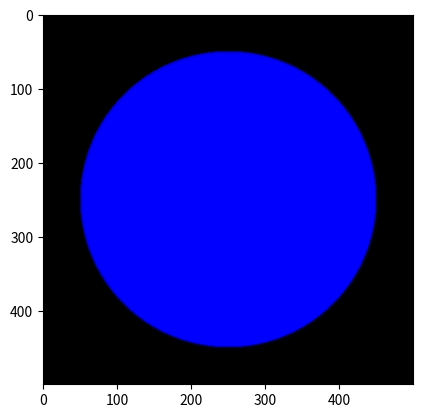

This figure's Python source:
# -*- coding: utf-8 -*-
"""
Created on Wed Jan 27 14:28:14 2021

[redacted]
"""
import numpy as np
import matplotlib.pyplot as plt


def make_circle2(N):
    radius = N/2 
    matrix2 = np.zeros((N,N,3))

    for i in range(len(matrix2)):
        for j in range(len(matrix2[i])):
            if  (((radius - i)**2) + ((radius - j)**2))**(1/2) < radius:
                matrix2[i][j][2] = 1
            else:
                matrix2[i][j] = 1
    return matrix2  
          
def make_circle():
    
    radius = 200 
    matrix2 = np.zeros((500,500,3))

    for i in range(len(matrix2)):
        for j in range(len(matrix2[i])):
            if  (((radius + 50 - i)**2) + ((radius + 50 - j)**2))**(1/2) < radius:
                matrix2[i][j][2] = 1
            else:
                matrix2[i][j] = 0
    return matrix2

def anti_alias(matrix2, T):
    K = 0
    while K != T:
        K = K + 1
        for i in range(len(matrix2)-1):
            for j in range(len(matrix2[i])-1):
                matrix2[i][j][2] = (matrix2[i][j + 1][2] + matrix2[i][j - 1][2] + matrix2[i + 1 ][j][2] + matrix2[i - 1][j][2])/4
    return matrix2
            
def visualize(matrix):
    plt.figure(dpi=150,facecolor=(1,1,1))
    return plt.imshow(matrix)
visualize(anti_alias(make_circle(),2))